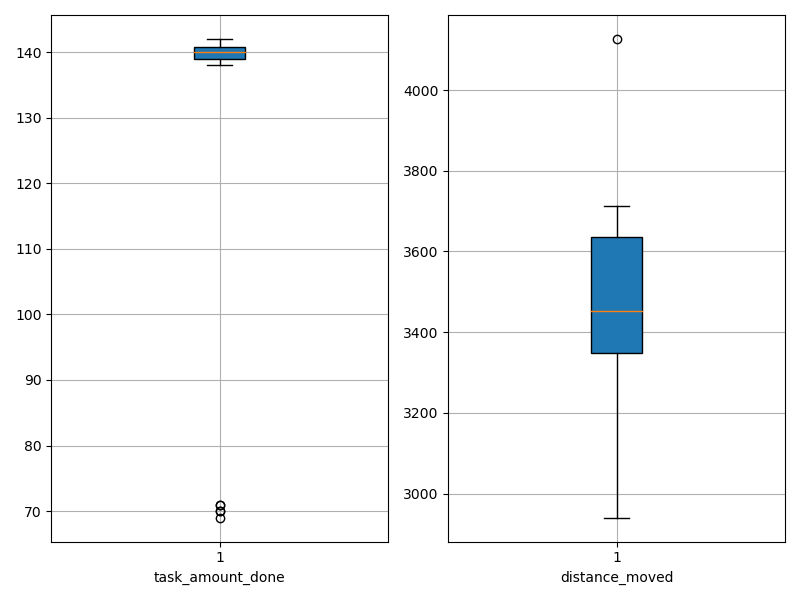

The file beside this chart, header and first rows:
agent_id, task_amount_done, distance_moved
0, 140.0, 3536
1, 139.0, 3392
2, 139.0, 3394
3, 141.0, 3524
4, 141.0, 3607
5, 141.0, 3628
6, 70.0, 3070
7, 138.0, 3003
8, 140.0, 3309
9, 139.0, 3471
10, 140.0, 3712
11, 142.0, 3335
12, 140.0, 3286
13, 141.0, 3395
14, 71.0, 3586
15, 141.0, 3204
16, 138.0, 3692
17, 139.0, 2940
18, 140.0, 3301
19, 70.0, 4127
20, 69.0, 3670
21, 71.0, 3652
22, 140.0, 3604
23, 140.0, 3701
24, 139.0, 3434
25, 140.0, 3642
26, 141.0, 3436
27, 139.0, 3387
28, 139.0, 3639
29, 142.0, 3415
